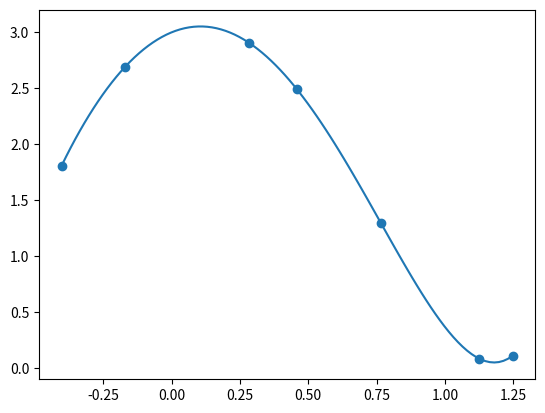

Python code for this plot:
import matplotlib.pyplot as plt
import numpy as np

#   INTERPOLACAO
#           MÉTODOS DAS DIFERENÇAS DIVIDIDAS (de Newton)

# x = [1, 2, 3, 4, 4.2, 4.7, 9, 20]
# y = [2, 5, 1, 3, 1, 2, 10, -3]


def diferenca_div(x, y):
  y = [i for i in y]
  n = len(y)
  coeficientes = [ y[0]] + [0] * (n - 1)
  for i in range(n-1):
    for j in range(n - 1 - i):
      numerador   = y[j+1] - y[j]
      denominador = x[j+1+i] - x[j]
      y[j] = numerador / denominador
    coeficientes[i+1] = y[0]
  return coeficientes

def eq(x, coeficiente):
  n = len(x)
  equacao = ''
  for i in range(n):
    sign = ''
    if i != 0:
      sign = '*'
    equacao += f'{coeficiente[i]:+}{sign}' + '*'.join( [f'(x{-xj:+})' for j, xj in enumerate(x) if j < i] )
  return equacao

#P2.2
y = [1.8099749372185823, 2.6866480011948664, 2.9086969688012188, 2.496042790430524, 1.2995519585320157, 0.08740210414263955, 0.11144330455286494]
x = [-0.402, -0.172, 0.282, 0.457, 0.765, 1.124, 1.247]

if __name__ == "__main__":
  coeficiente = diferenca_div(x,y)
  print("\n",coeficiente,"\n")
  polinomio = eq(x,coeficiente)
  print(polinomio)

  t = np.linspace(min(x), max(x), 100)
  def p(x):
    return eval(polinomio)
  plt.plot(t, p(t))
  plt.scatter(x, y, zorder=10)
  plt.savefig("diff-div.png")
